Image classification data set "yolo_classification_data" (MarinaNasser/Nebras_RandD on GitHub). Class labels (8): ascending colon, cecum, descending colon, hepatic flexure, rectum, sigmoid colon, splenic flexure, transverse colon.

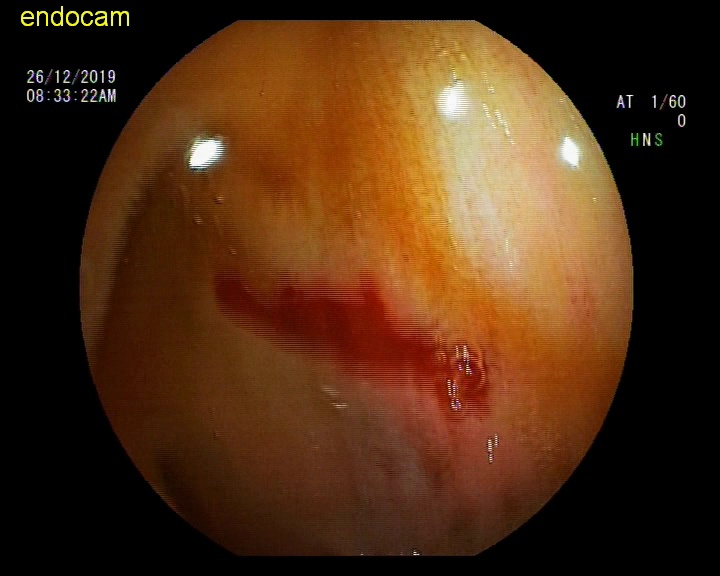
Label: hepatic flexure

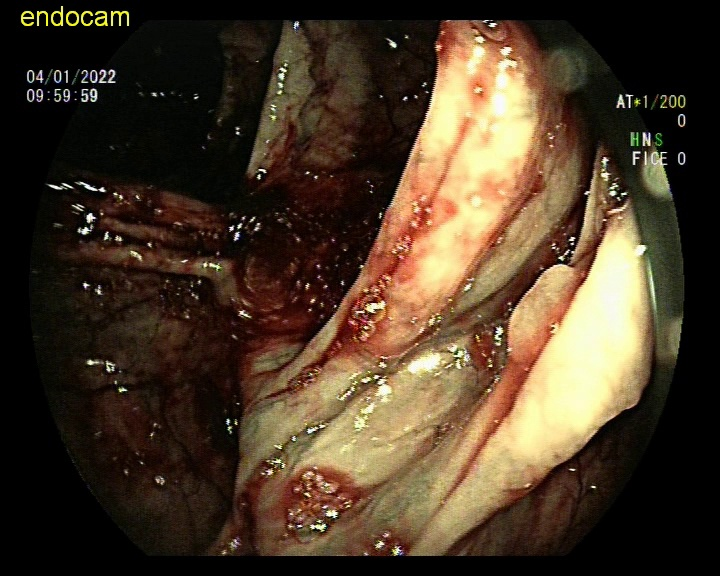
Label: ascending colon

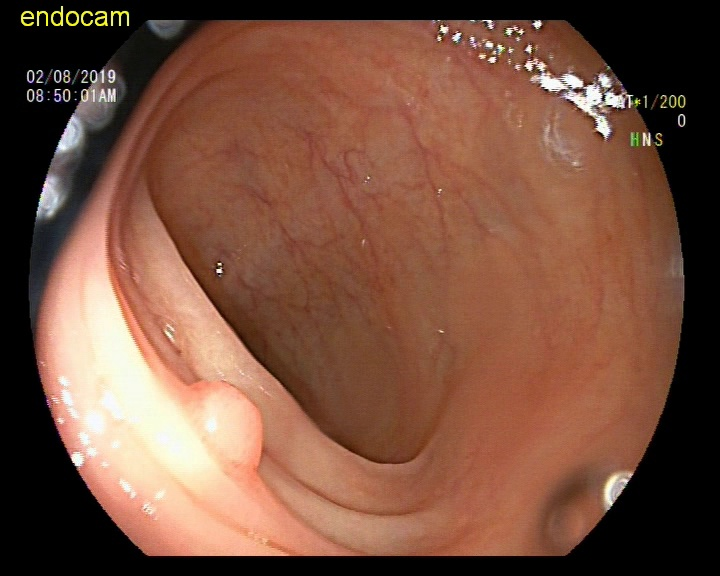
Label: splenic flexure

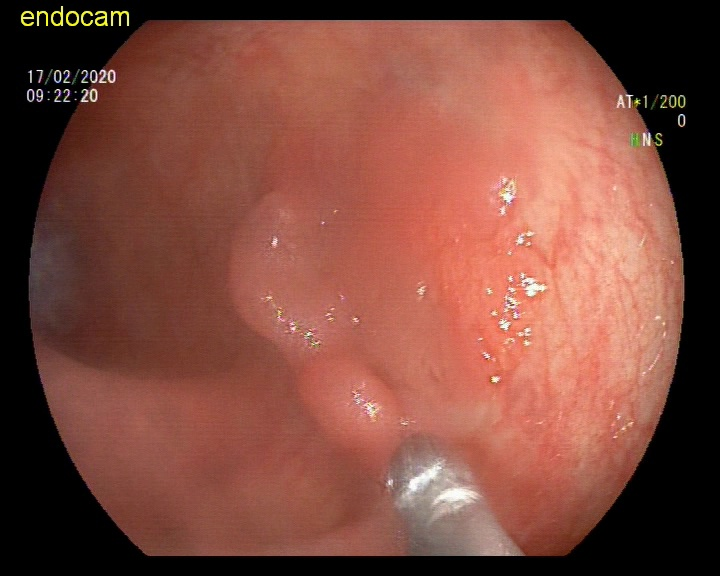
Label: sigmoid colon

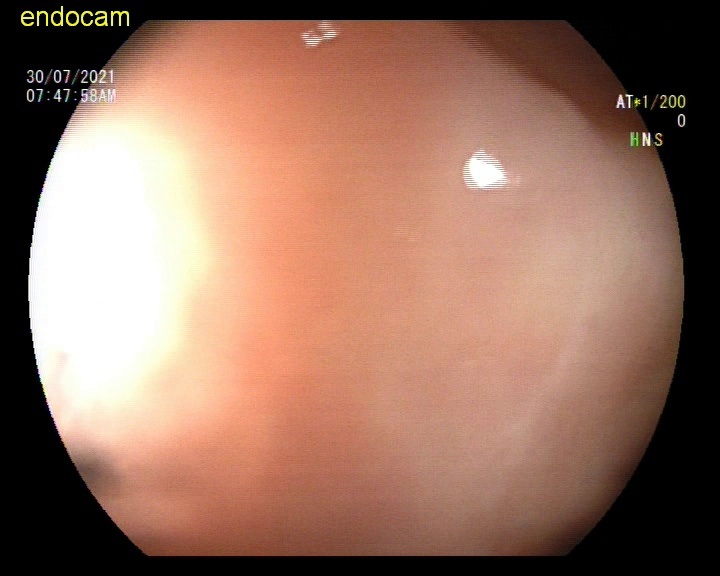
Label: rectum

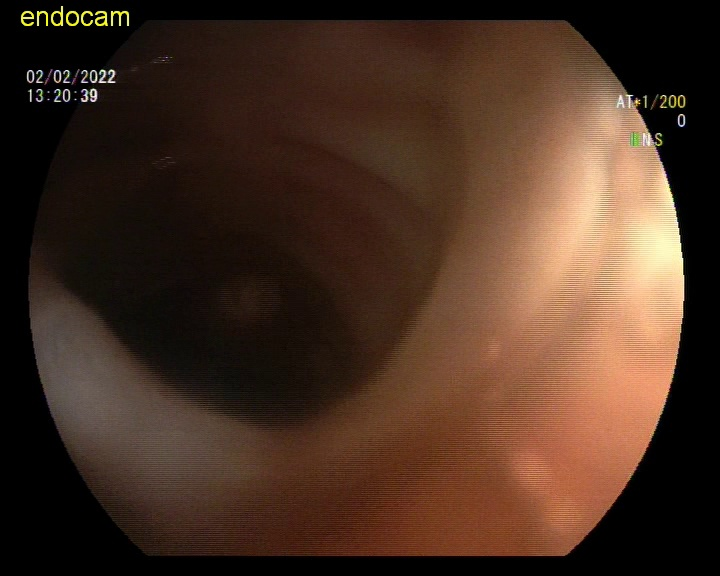
Label: descending colon
